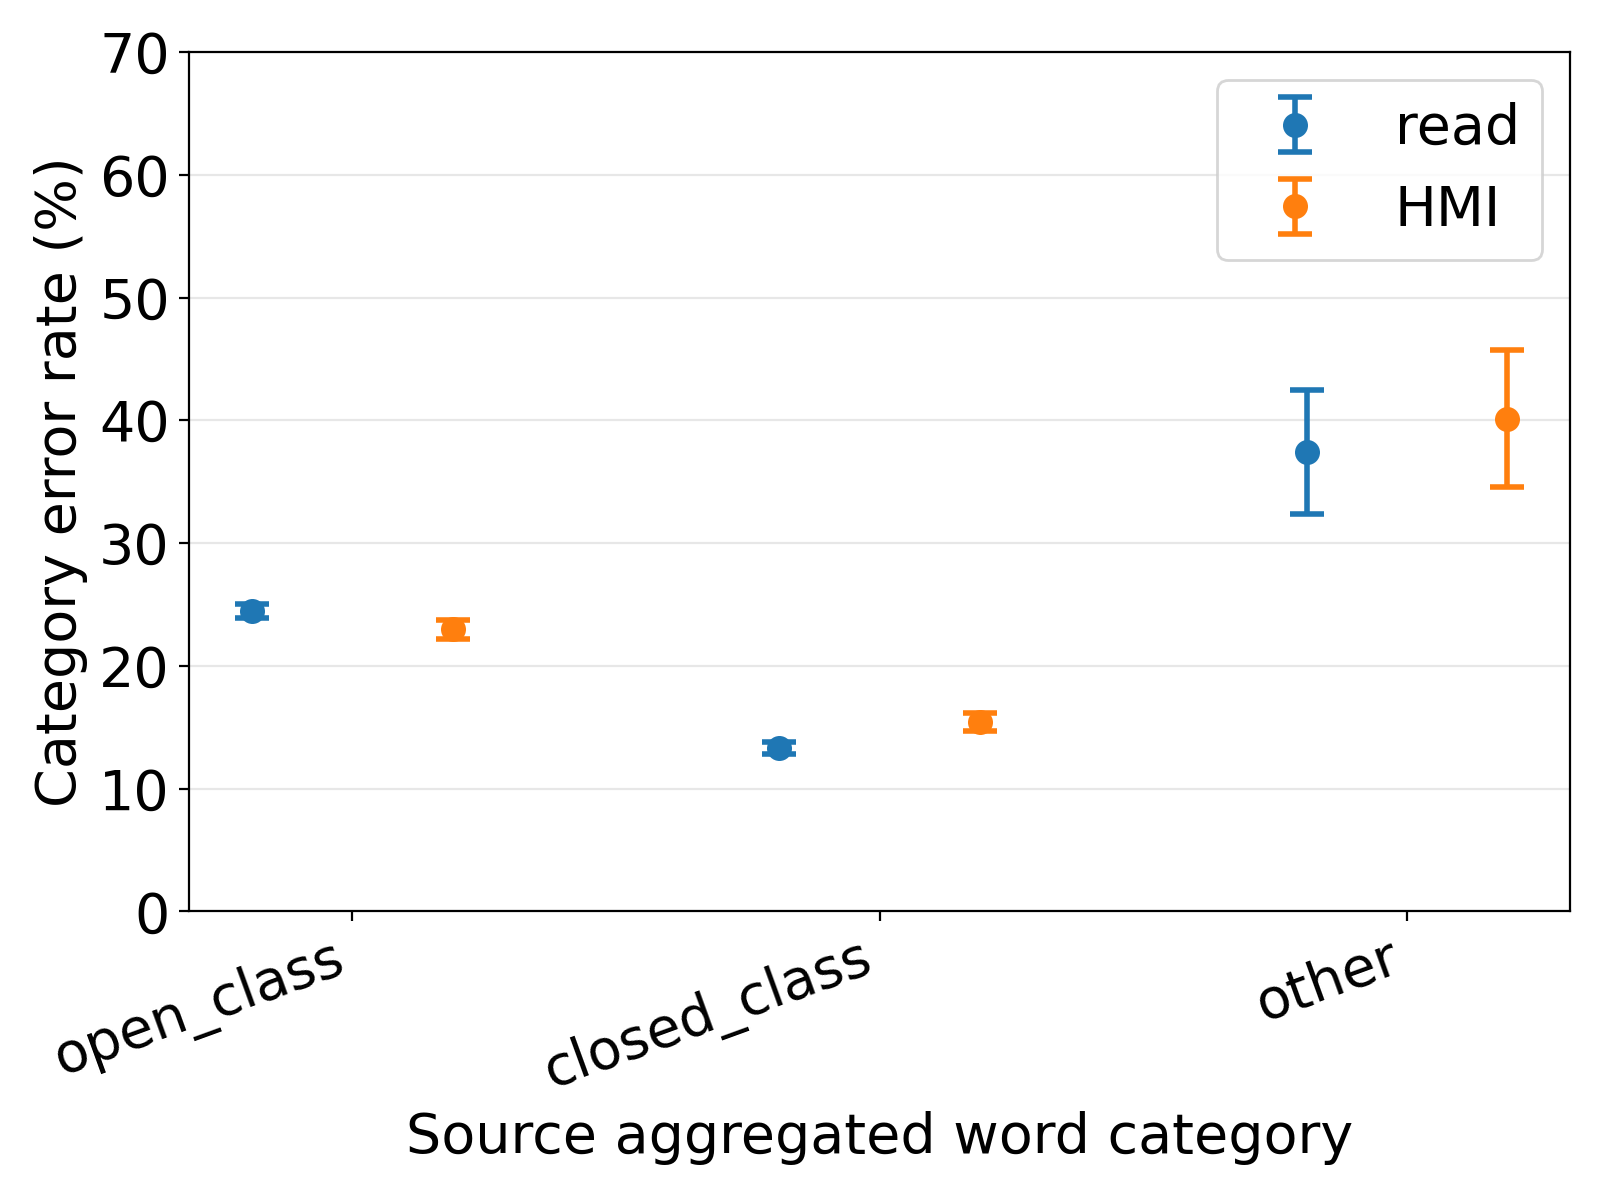

The file beside this chart, header and first rows:
model, speech_type, pos_group, error_count, reference_count, category_error_rate, category_error_rate_ci_lower, category_error_rate_ci_upper
chirp, read, open_class, 5379, 21958, 0.245, 0.2393, 0.2507
chirp, read, closed_class, 2575, 19315, 0.1333, 0.1285, 0.1381
chirp, read, other, 131, 350, 0.3743, 0.3236, 0.425
chirp, HMI, open_class, 2577, 11217, 0.2297, 0.222, 0.2375
chirp, HMI, closed_class, 1352, 8765, 0.1542, 0.1467, 0.1618
chirp, HMI, other, 118, 294, 0.4014, 0.3453, 0.4574
